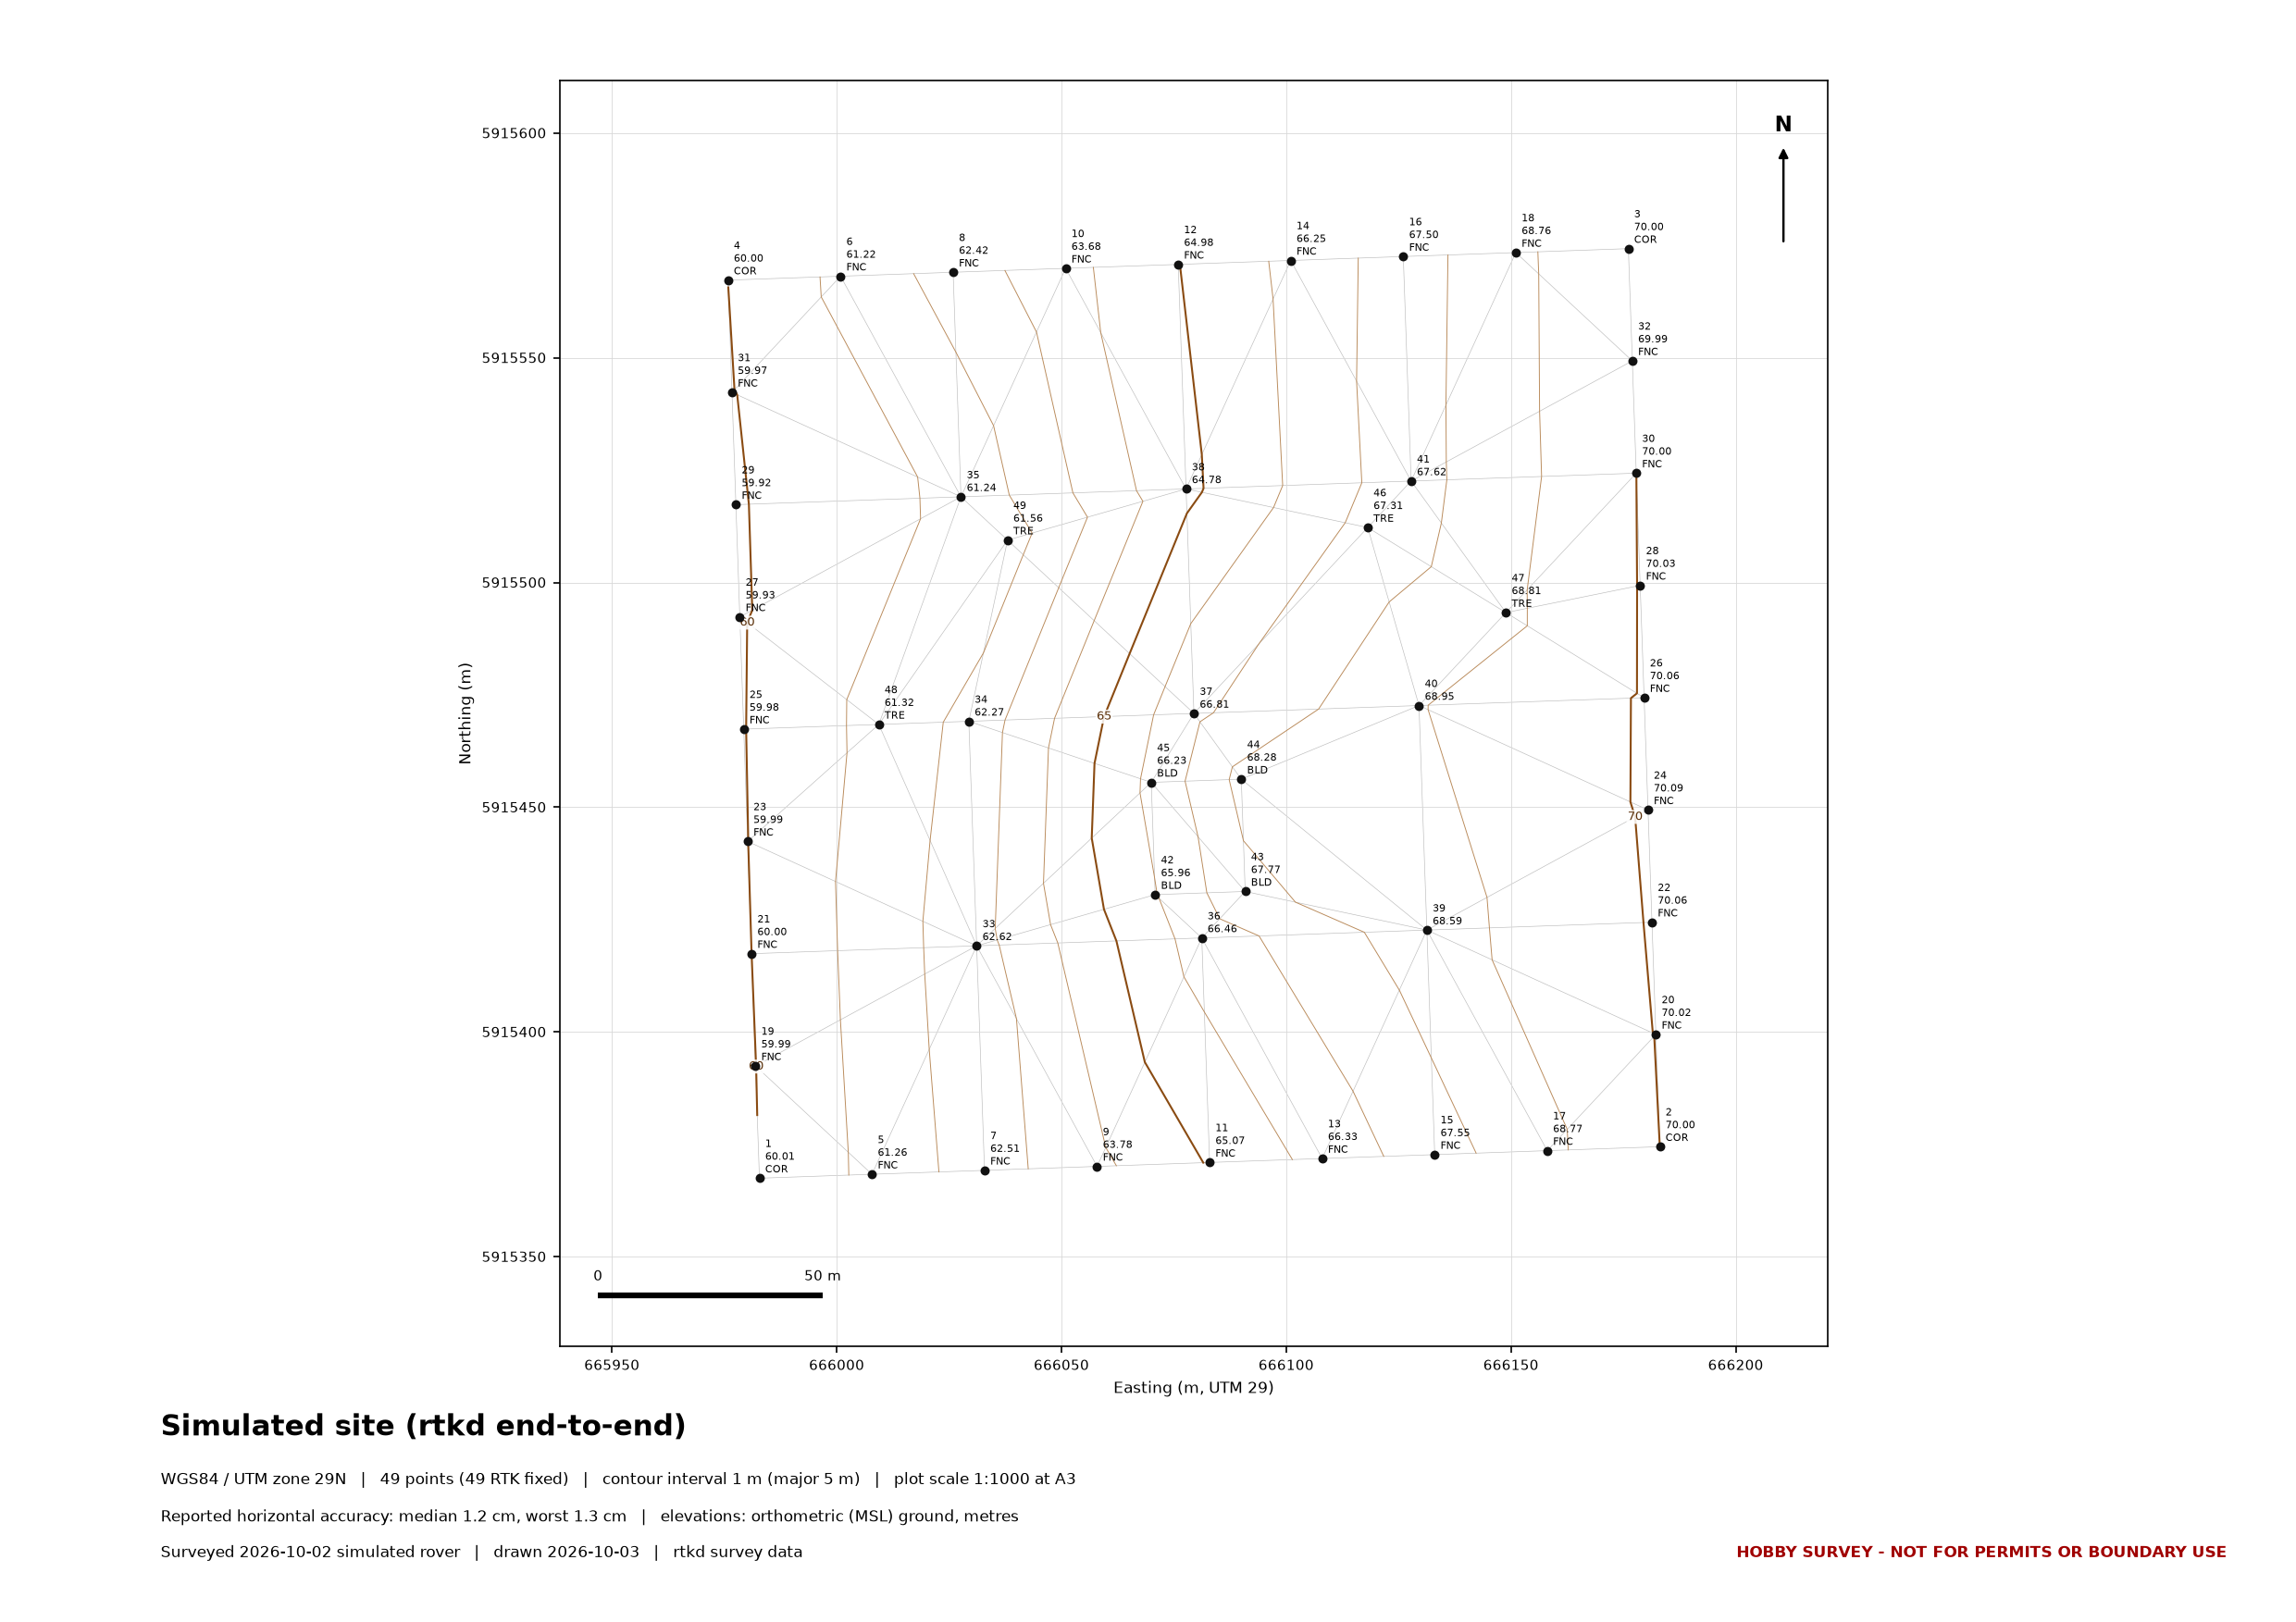

Values plotted in this chart, from the file beside it:
Point_ID, Timestamp, Latitude, Longitude, Elevation, Accuracy_H, Accuracy_V, Fix_Type, Code, Epochs, SD_H, SD_V, HDOP, Sats, Corr_Age, Baseline_m, Ellipsoid_H, Antenna_H, Base_ID
001, 2026-10-02T18:39:27Z, 53.36, -6.506, 60.01, 0.012, 0.018, RTK_FIXED, COR, 5, 0.007, 0.011, 0.8, 18, 0.2, 2.1, 115.2, 2.000, 3335
002, 2026-10-02T18:39:38Z, 53.36, -6.503, 70, 0.012, 0.018, RTK_FIXED, COR, 5, 0.005, 0.007, 0.8, 18, 0.2, 201.7, 125.2, 2.000, 3335
003, 2026-10-02T18:39:49Z, 53.36, -6.503, 70, 0.012, 0.018, RTK_FIXED, COR, 5, 0.008, 0.007, 0.8, 18, 0.2, 282.8, 125.2, 2.000, 3335
004, 2026-10-02T18:40:01Z, 53.36, -6.506, 60, 0.012, 0.018, RTK_FIXED, COR, 5, 0.009, 0.007, 0.8, 18, 0.2, 198.3, 115.2, 2.000, 3335
005, 2026-10-02T18:40:13Z, 53.36, -6.505, 61.26, 0.012, 0.018, RTK_FIXED, FNC, 5, 0.007, 0.014, 0.8, 18, 0.2, 26.4, 116.5, 2.000, 3335
006, 2026-10-02T18:40:24Z, 53.36, -6.505, 61.22, 0.012, 0.018, RTK_FIXED, FNC, 5, 0.006, 0.011, 0.8, 18, 0.2, 200.0, 116.4, 2.000, 3335
007, 2026-10-02T18:40:36Z, 53.36, -6.505, 62.51, 0.012, 0.018, RTK_FIXED, FNC, 5, 0.009, 0.012, 0.8, 18, 0.2, 51.4, 117.7, 2.000, 3335
008, 2026-10-02T18:40:48Z, 53.36, -6.505, 62.42, 0.012, 0.018, RTK_FIXED, FNC, 5, 0.009, 0.013, 0.8, 18, 0.2, 204.8, 117.6, 2.000, 3335
009, 2026-10-02T18:40:59Z, 53.36, -6.504, 63.78, 0.012, 0.018, RTK_FIXED, FNC, 5, 0.007, 0.015, 0.8, 18, 0.0, 76.4, 119, 2.000, 3335
010, 2026-10-02T18:41:10Z, 53.36, -6.504, 63.68, 0.012, 0.018, RTK_FIXED, FNC, 5, 0.006, 0.017, 0.8, 18, 0.0, 212.5, 118.9, 2.000, 3335
011, 2026-10-02T18:41:22Z, 53.36, -6.504, 65.07, 0.012, 0.018, RTK_FIXED, FNC, 5, 0.006, 0.013, 0.8, 18, 0.0, 101.5, 120.3, 2.000, 3335
012, 2026-10-02T18:41:34Z, 53.36, -6.504, 64.98, 0.012, 0.018, RTK_FIXED, FNC, 5, 0.012, 0.010, 0.8, 18, 0.0, 222.7, 120.2, 2.000, 3335
013, 2026-10-02T18:41:45Z, 53.36, -6.504, 66.33, 0.012, 0.018, RTK_FIXED, FNC, 5, 0.008, 0.007, 0.8, 18, 0.0, 126.5, 121.5, 2.000, 3335
014, 2026-10-02T18:41:56Z, 53.36, -6.504, 66.25, 0.012, 0.018, RTK_FIXED, FNC, 5, 0.005, 0.006, 0.8, 18, 0.0, 235.2, 121.4, 2.000, 3335
015, 2026-10-02T18:42:08Z, 53.36, -6.503, 67.55, 0.012, 0.018, RTK_FIXED, FNC, 5, 0.007, 0.009, 0.8, 18, 0.0, 151.6, 122.8, 2.000, 3335
016, 2026-10-02T18:42:20Z, 53.36, -6.503, 67.5, 0.012, 0.018, RTK_FIXED, FNC, 5, 0.006, 0.008, 0.8, 18, 0.0, 249.6, 122.7, 2.000, 3335
017, 2026-10-02T18:42:31Z, 53.36, -6.503, 68.77, 0.012, 0.018, RTK_FIXED, FNC, 5, 0.005, 0.012, 0.8, 18, 0.0, 176.6, 124, 2.000, 3335
018, 2026-10-02T18:42:43Z, 53.36, -6.503, 68.76, 0.012, 0.018, RTK_FIXED, FNC, 5, 0.009, 0.010, 0.8, 18, 0.0, 265.5, 124, 2.000, 3335
019, 2026-10-02T18:42:55Z, 53.36, -6.506, 59.99, 0.012, 0.018, RTK_FIXED, FNC, 5, 0.004, 0.009, 0.8, 18, 0.0, 23.3, 115.2, 2.000, 3335
020, 2026-10-02T18:43:06Z, 53.36, -6.503, 70.02, 0.012, 0.018, RTK_FIXED, FNC, 5, 0.009, 0.007, 0.8, 18, 0.3, 203.0, 125.2, 2.000, 3335
021, 2026-10-02T18:43:17Z, 53.36, -6.506, 60, 0.012, 0.018, RTK_FIXED, FNC, 5, 0.007, 0.014, 0.8, 18, 0.0, 48.3, 115.2, 2.000, 3335
022, 2026-10-02T18:43:29Z, 53.36, -6.503, 70.06, 0.012, 0.018, RTK_FIXED, FNC, 5, 0.008, 0.005, 0.8, 18, 0.0, 207.4, 125.3, 2.000, 3335
023, 2026-10-02T18:43:41Z, 53.36, -6.506, 59.99, 0.012, 0.018, RTK_FIXED, FNC, 5, 0.010, 0.009, 0.8, 18, 0.0, 73.3, 115.2, 2.000, 3335
024, 2026-10-02T18:43:52Z, 53.36, -6.503, 70.09, 0.012, 0.018, RTK_FIXED, FNC, 5, 0.007, 0.011, 0.8, 18, 0.0, 214.6, 125.3, 2.000, 3335
025, 2026-10-02T18:44:04Z, 53.36, -6.506, 59.98, 0.012, 0.018, RTK_FIXED, FNC, 5, 0.007, 0.011, 0.8, 18, 0.0, 98.3, 115.2, 2.000, 3335
026, 2026-10-02T18:44:16Z, 53.36, -6.503, 70.06, 0.012, 0.018, RTK_FIXED, FNC, 5, 0.006, 0.013, 0.8, 18, 0.0, 224.3, 125.3, 2.000, 3335
027, 2026-10-02T18:44:27Z, 53.36, -6.506, 59.93, 0.012, 0.018, RTK_FIXED, FNC, 5, 0.005, 0.009, 0.8, 18, 0.0, 123.3, 115.1, 2.000, 3335
028, 2026-10-02T18:44:38Z, 53.36, -6.503, 70.03, 0.012, 0.018, RTK_FIXED, FNC, 5, 0.007, 0.017, 0.8, 18, 0.2, 236.4, 125.2, 2.000, 3335
029, 2026-10-02T18:44:50Z, 53.36, -6.506, 59.92, 0.012, 0.018, RTK_FIXED, FNC, 5, 0.007, 0.006, 0.8, 18, 0.0, 148.3, 115.1, 2.000, 3335
030, 2026-10-02T18:45:02Z, 53.36, -6.503, 70, 0.012, 0.018, RTK_FIXED, FNC, 5, 0.010, 0.010, 0.8, 18, 0.0, 250.3, 125.2, 2.000, 3335
031, 2026-10-02T18:45:13Z, 53.36, -6.506, 59.97, 0.012, 0.018, RTK_FIXED, FNC, 5, 0.009, 0.006, 0.8, 18, 0.0, 173.2, 115.2, 2.000, 3335
032, 2026-10-02T18:45:25Z, 53.36, -6.503, 69.99, 0.012, 0.018, RTK_FIXED, FNC, 5, 0.007, 0.016, 0.8, 18, 0.0, 265.9, 125.2, 2.000, 3335
033, 2026-10-02T18:45:37Z, 53.36, -6.505, 62.62, 0.012, 0.018, RTK_FIXED, PT, 5, 0.007, 0.009, 0.8, 18, 0.0, 70.5, 117.8, 2.000, 3335
034, 2026-10-02T18:45:48Z, 53.36, -6.505, 62.27, 0.012, 0.018, RTK_FIXED, PT, 5, 0.010, 0.005, 0.8, 18, 0.0, 110.9, 117.5, 2.000, 3335
035, 2026-10-02T18:45:59Z, 53.36, -6.505, 61.24, 0.012, 0.018, RTK_FIXED, PT, 5, 0.006, 0.005, 0.8, 18, 0.0, 156.9, 116.4, 2.000, 3335
036, 2026-10-02T18:46:11Z, 53.36, -6.504, 66.46, 0.012, 0.018, RTK_FIXED, PT, 5, 0.005, 0.012, 0.8, 18, 0.0, 112.4, 121.7, 2.000, 3335
037, 2026-10-02T18:46:23Z, 53.36, -6.504, 66.81, 0.012, 0.018, RTK_FIXED, PT, 5, 0.010, 0.008, 0.8, 18, 0.0, 141.2, 122, 2.000, 3335
038, 2026-10-02T18:46:34Z, 53.36, -6.504, 64.78, 0.012, 0.018, RTK_FIXED, PT, 5, 0.006, 0.009, 0.8, 18, 0.0, 179.6, 120, 2.000, 3335
039, 2026-10-02T18:46:46Z, 53.36, -6.503, 68.59, 0.012, 0.018, RTK_FIXED, PT, 5, 0.004, 0.005, 0.8, 18, 0.0, 159.1, 123.8, 2.000, 3335
040, 2026-10-02T18:46:58Z, 53.36, -6.503, 68.95, 0.012, 0.018, RTK_FIXED, PT, 5, 0.012, 0.010, 0.8, 18, 0.0, 180.6, 124.2, 2.000, 3335
041, 2026-10-02T18:47:09Z, 53.36, -6.503, 67.62, 0.012, 0.018, RTK_FIXED, PT, 5, 0.008, 0.007, 0.8, 18, 0.0, 212.0, 122.8, 2.000, 3335
042, 2026-10-02T18:47:20Z, 53.36, -6.504, 65.96, 0.012, 0.018, RTK_FIXED, BLD, 5, 0.009, 0.009, 0.8, 18, 0.0, 108.4, 121.2, 2.000, 3335
043, 2026-10-02T18:47:32Z, 53.36, -6.504, 67.77, 0.012, 0.018, RTK_FIXED, BLD, 5, 0.006, 0.009, 0.8, 18, 0.0, 125.8, 123, 2.000, 3335
044, 2026-10-02T18:47:44Z, 53.36, -6.504, 68.28, 0.012, 0.018, RTK_FIXED, BLD, 5, 0.008, 0.011, 0.8, 18, 0.0, 139.2, 123.5, 2.000, 3335
045, 2026-10-02T18:47:55Z, 53.36, -6.504, 66.23, 0.013, 0.018, RTK_FIXED, BLD, 5, 0.013, 0.009, 0.8, 18, 0.0, 123.7, 121.4, 2.000, 3335
046, 2026-10-02T18:48:07Z, 53.36, -6.504, 67.31, 0.012, 0.018, RTK_FIXED, TRE, 5, 0.007, 0.016, 0.8, 18, 0.0, 197.9, 122.5, 2.000, 3335
047, 2026-10-02T18:48:19Z, 53.36, -6.503, 68.81, 0.012, 0.018, RTK_FIXED, TRE, 5, 0.010, 0.008, 0.8, 18, 0.0, 208.4, 124, 2.000, 3335
048, 2026-10-02T18:48:30Z, 53.36, -6.505, 61.32, 0.012, 0.018, RTK_FIXED, TRE, 5, 0.007, 0.005, 0.8, 18, 0.0, 103.1, 116.5, 2.000, 3335
049, 2026-10-02T18:48:41Z, 53.36, -6.505, 61.56, 0.012, 0.018, RTK_FIXED, TRE, 5, 0.009, 0.009, 0.8, 18, 0.0, 151.3, 116.8, 2.000, 3335
